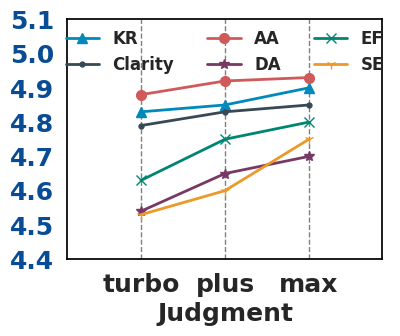

This figure's Python source: (Note: this script raises an exception after producing the figure.)
import matplotlib.pyplot as plt
import numpy as np
import seaborn as sns

sns.set()

if __name__ == '__main__':

    plt.rcParams['font.weight'] = 'bold'
    plt.rcParams['font.sans-serif'] = ['Times New Roman']
    plt.rcParams['savefig.dpi'] = 600
    plt.rcParams['figure.dpi'] = 600
    plt.rcParams['xtick.labelsize'] = 20
    plt.rcParams['ytick.labelsize'] = 18
    plt.rcParams['mathtext.fontset'] = 'stix'

    # Single Choice
    # hr = [4.70, 4.88, 4.91]
    # Clarity = [4.69, 4.88, 4.90]
    # AA = [4.81, 4.90, 4.92]
    # DA = [4.69, 4.78, 4.83]
    # EF = [4.60, 4.75, 4.75]
    # SE = [4.47, 4.65, 4.80]

    # Multiple Choice
    # hr = [4.70, 4.75, 4.91]
    # Clarity = [4.82, 4.85, 4.90]
    # AA = [4.73, 4.80, 4.92]
    # DA = [4.73, 4.78, 4.83]
    # EF = [4.63, 4.70, 4.75]
    # SE = [4.52, 4.60, 4.80]

    # Judgment
    hr = [4.83, 4.85, 4.90]
    Clarity = [4.79, 4.83, 4.85]
    AA = [4.88, 4.92, 4.93]
    DA = [4.54, 4.65, 4.70]
    EF = [4.63, 4.75, 4.80]
    SE = [4.53, 4.60, 4.75]

    '''
    # sampling_steps20
    hr = [0.0473, 0.0512, 0.0473]
    ndcg = [0.0225, 0.0253, 0.0236]

    # steps20
    hr = [0.0512, 0.0418, 0.0368, 0.0412, 0.0423]
    ndcg = [0.0253, 0.0179, 0.0163, 0.0175, 0.0187]

    # steps10
    hr = [0.0368, 0.0265, 0.0243, 0.0264, 0.0278]
    ndcg = [0.0217, 0.014, 0.0132, 0.0137, 0.015]
    '''
    hr = np.array(hr)
    Clarity = np.array(Clarity)
    AA = np.array(AA)
    DA = np.array(DA)
    EF = np.array(EF)
    SE = np.array(SE)
    x1 = [0.7, 1.5, 2.3]
    x2 = [0.7, 1.5, 2.3]
    x3 = [0.7, 1.5, 2.3]
    x4 = [0.7, 1.5, 2.3]
    x5 = [0.7, 1.5, 2.3]
    x6 = [0.7, 1.5, 2.3]

    fig, ax1 = plt.subplots(dpi=600, figsize=(5, 3))
    fig.subplots_adjust(left=0.07, right=0.7, bottom=0.1, top=0.9)

    # plt.rcParams['axes.facecolor'] = 'white'
    xticks_label = ['turbo', 'plus', 'max']
    x = [0.7, 1.5, 2.3]
    ax1.set_xlim(0, 3)
    ax1.set_xticks(list(x)[::], xticks_label)
    ax1.set_xticklabels(xticks_label, fontweight='bold', fontsize=18)

    ax1.set_ylim(4.4, 5.1)
    ax1.set_xlabel(r'Judgment',
                   fontdict={'family': 'Times New Roman', "weight": "bold", 'size': 18})
    ax1.patch.set_facecolor('white')
    plt.plot(x1, hr, "#0089ba", marker='^', markersize=7, linewidth=2, label='KR', zorder=3)

    ax1.spines['top'].set_visible(True)  # Top border
    ax1.spines['right'].set_visible(True)  # Right border
    ax1.spines['bottom'].set_visible(True)  # Bottom border
    ax1.spines['left'].set_visible(True)  # Left border

    # plt.axhline(y=0.055, color='gray', linestyle='--', linewidth=1, zorder=2)
    # plt.axhline(y=0.06, color='gray', linestyle='--', linewidth=1, zorder=2)
    # plt.axhline(y=0.03, color='gray', linestyle='--', linewidth=1, zorder=2)
    plt.axhline(y=0.03, color='gray', linestyle='--', linewidth=1, zorder=2)
    plt.axhline(y=0.035, color='gray', linestyle='--', linewidth=1, zorder=2)

    plt.plot(x2, Clarity, "#374955", marker='.', markersize=7, linewidth=2, label='Clarity', zorder=3)
    plt.plot(x3, AA, "#d0595a", marker='o', markersize=7, linewidth=2, label='AA', zorder=3)
    plt.plot(x4, DA, "#783864", marker='*', markersize=7, linewidth=2, label='DA', zorder=3)
    plt.plot(x5, EF, "#008572", marker='x', markersize=7, linewidth=2, label='EF', zorder=3)
    plt.plot(x6, SE, "#eb9929", marker='1', markersize=7, linewidth=2, label='SE', zorder=3)
    plt.legend(loc='upper center', ncol=3, bbox_to_anchor=(0.5, 1.02), frameon=False, fontsize=12)
    ax1.set_yticks([4.4, 4.5, 4.6, 4.7, 4.8, 4.9, 5.0,5.1])

    ax1.spines['top'].set_color('black')  # Top border
    ax1.spines['right'].set_color('black')  # Right border
    ax1.spines['bottom'].set_color('black')  # Bottom border
    ax1.spines['left'].set_color('black')  # Left border

    ax1.tick_params(axis='y', colors='#084C95')
    for i in x:
        ax1.axvline(x=i, ymin=0, ymax=1, color='gray', linestyle='--', linewidth=1, zorder=2)
    plt.savefig('txtfile/judgment_Qwen_pre6.png', dpi=600, bbox_inches='tight')
    plt.show()
'''
if __name__ == '__main__':
    plt.rcParams['font.weight'] = 'bold'
    plt.rcParams['font.sans-serif'] = ['Times New Roman']
    plt.rcParams['savefig.dpi'] = 600  
    plt.rcParams['figure.dpi'] = 600 
    plt.rcParams['xtick.labelsize'] = 18
    plt.rcParams['ytick.labelsize'] = 18
    plt.rcParams['mathtext.fontset'] = 'stix'
    plt.rcParams['axes.facecolor'] = 'white'
    plt.figure(figsize=(6, 4))
    x = ['1e^{-5}', '1e^{-4}', '5e^{-3}', '1e^{-2}', '1e^{-1}']
    # hr10
    y1 = [0.0333, 0.0309, 0.0285, 0.0261, 0.0271]
    y2 = [0.0209, 0.0044, 0.0033, 0.0032, 0.0032]
    y3 = [0.0076, 0.0079, 0.0062, 0.0062, 0.0061]

    # hr20
    y1 = [0.0473, 0.0438, 0.0413, 0.0345, 0.0386]
    y2 = [0.0311, 0.0056, 0.004, 0.0043, 0.004]
    y3 = [0.013, 0.0129, 0.0113, 0.0108, 0.0105]

    # ndcg10
    y1 = [0.0201, 0.0183, 0.017, 0.0154, 0.0155]
    y2 = [0.0112, 0.0025, 0.0021, 0.0019, 0.002]
    y3 = [0.0034, 0.004, 0.0028, 0.0029, 0.0029]

    # ndcg20
    y1 = [0.0236, 0.0215, 0.0202, 0.0175, 0.0183]
    y2 = [0.0138, 0.0028, 0.0023, 0.0022, 0.0022]
    y3 = [0.0048, 0.0052, 0.0041, 0.004, 0.004]
    '''    '''
    plt.plot(x, y1, label='CRGCN+D$^3$MBR', marker='o', color='#CC4242', linestyle='-')
    plt.plot(x, y2, label='CRGCN', marker='s', color='#1C84C3', linestyle='-')
    plt.plot(x, y3, label='DPT', marker='^', color='#4853A2', linestyle='-')

    #plt.title('Three Lines in One Graph')
    plt.xlabel('Noise Ratio', fontdict={'family': 'Times New Roman', "weight": "bold", 'size': 18})
    plt.ylabel('NDCG@20', fontdict={'family': 'Times New Roman', "weight": "bold", 'size': 18})
    plt.axhline(y=0.005, color='gray', linestyle='--', linewidth=1, zorder=1)
    plt.axhline(y=0.01, color='gray', linestyle='--', linewidth=1, zorder=1)
    plt.axhline(y=0.015, color='gray', linestyle='--', linewidth=1, zorder=1)
    plt.axhline(y=0.02, color='gray', linestyle='--', linewidth=1, zorder=1)
    plt.axhline(y=0.025, color='gray', linestyle='--', linewidth=1, zorder=1)
    plt.axhline(y=0.03, color='gray', linestyle='--', linewidth=1, zorder=1)
    plt.axhline(y=0.04, color='gray', linestyle='--', linewidth=1, zorder=1)
    plt.axhline(y=0.05, color='gray', linestyle='--', linewidth=1, zorder=1)
    ax = plt.gca()
    for spine in ax.spines.values():
        spine.set_color('black')
        spine.set_linewidth(1)
    #for i in x:
        #ax.axvline(x=i, ymin=0, ymax=1, color='gray', linestyle='--', linewidth=1, zorder=1)
    plt.ylim(0, 0.03)
    plt.legend(loc='upper center', ncol=3, fontsize=12)
    plt.savefig('Noise Ratio_N20.png', dpi=600, bbox_inches='tight')
    plt.show()
'''
